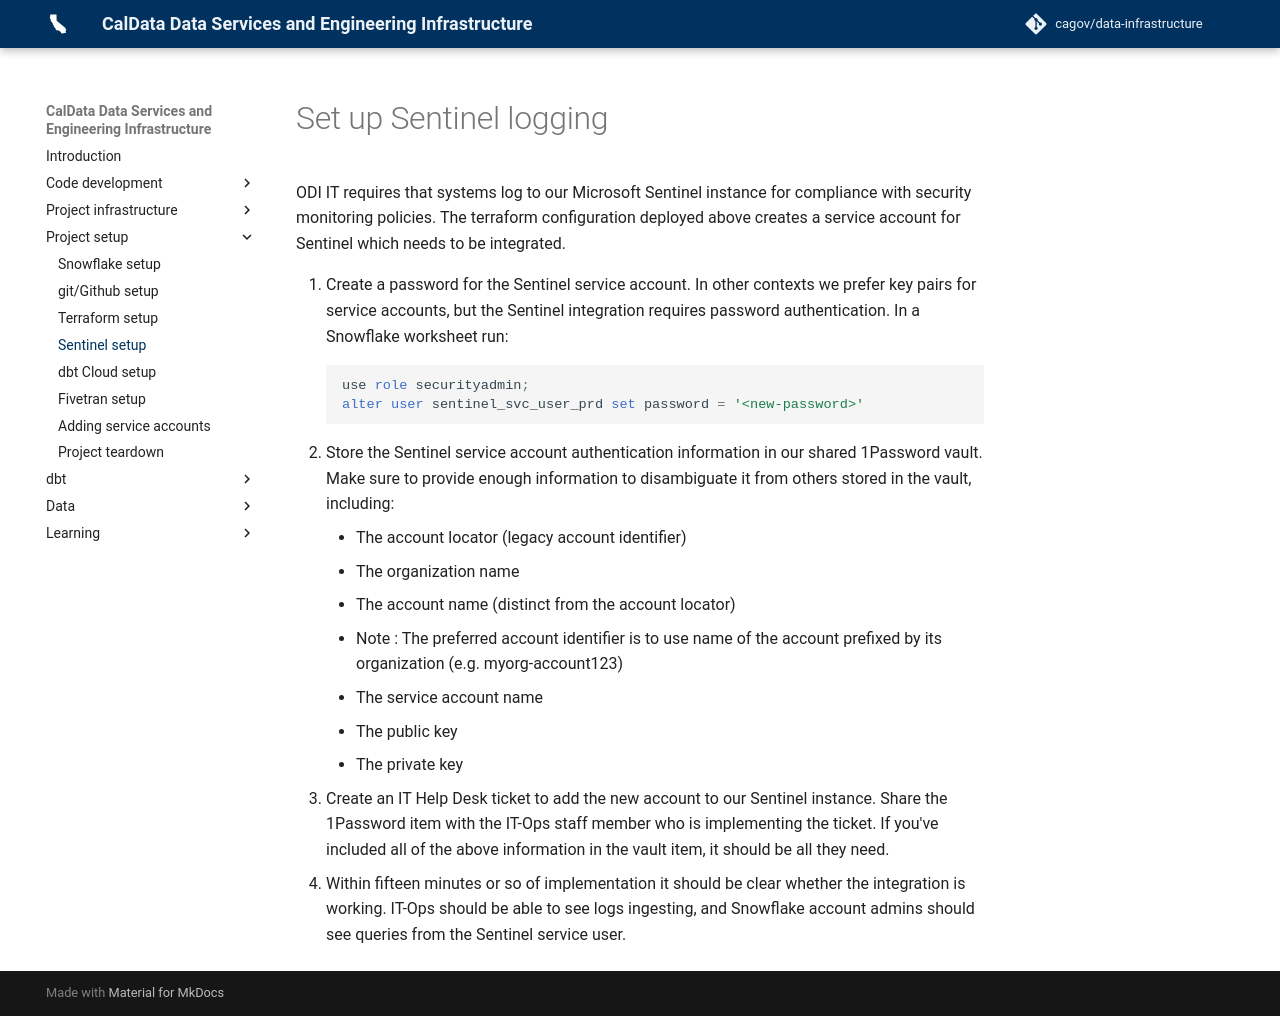

repository: cagov/data-infrastructure · page: setup/sentinel-setup/index.html · generator: mkdocs

# Set up Sentinel logging

ODI IT requires that systems log to our Microsoft Sentinel instance
for compliance with security monitoring policies.
The terraform configuration deployed above creates a service account for Sentinel
which needs to be integrated.

1. Create a password for the Sentinel service account.
    In other contexts we prefer key pairs for service accounts, but the Sentinel
    integration requires password authentication. In a Snowflake worksheet run:
    ```sql
    use role securityadmin;
    alter user sentinel_svc_user_prd set password = '<new-password>'
    ```
1. Store the Sentinel service account authentication information in our shared
    1Password vault.
    Make sure to provide enough information to disambiguate it from others stored in the vault,
    including:

    * The account locator (legacy account identifier)
    * The organization name
    * The account name (distinct from the account locator)
      * Note : The preferred account identifier is to use name of the account prefixed by its organization (e.g. myorg-account123)
    * The service account name
    * The public key
    * The private key

1. Create an IT Help Desk ticket to add the new account to our Sentinel instance.
    Share the 1Password item with the IT-Ops staff member who is implementing the ticket.
    If you've included all of the above information in the vault item,
    it should be all they need.
1. Within fifteen minutes or so of implementation it should be clear whether the integration is working.
    IT-Ops should be able to see logs ingesting, and Snowflake account admins should see queries
    from the Sentinel service user.
